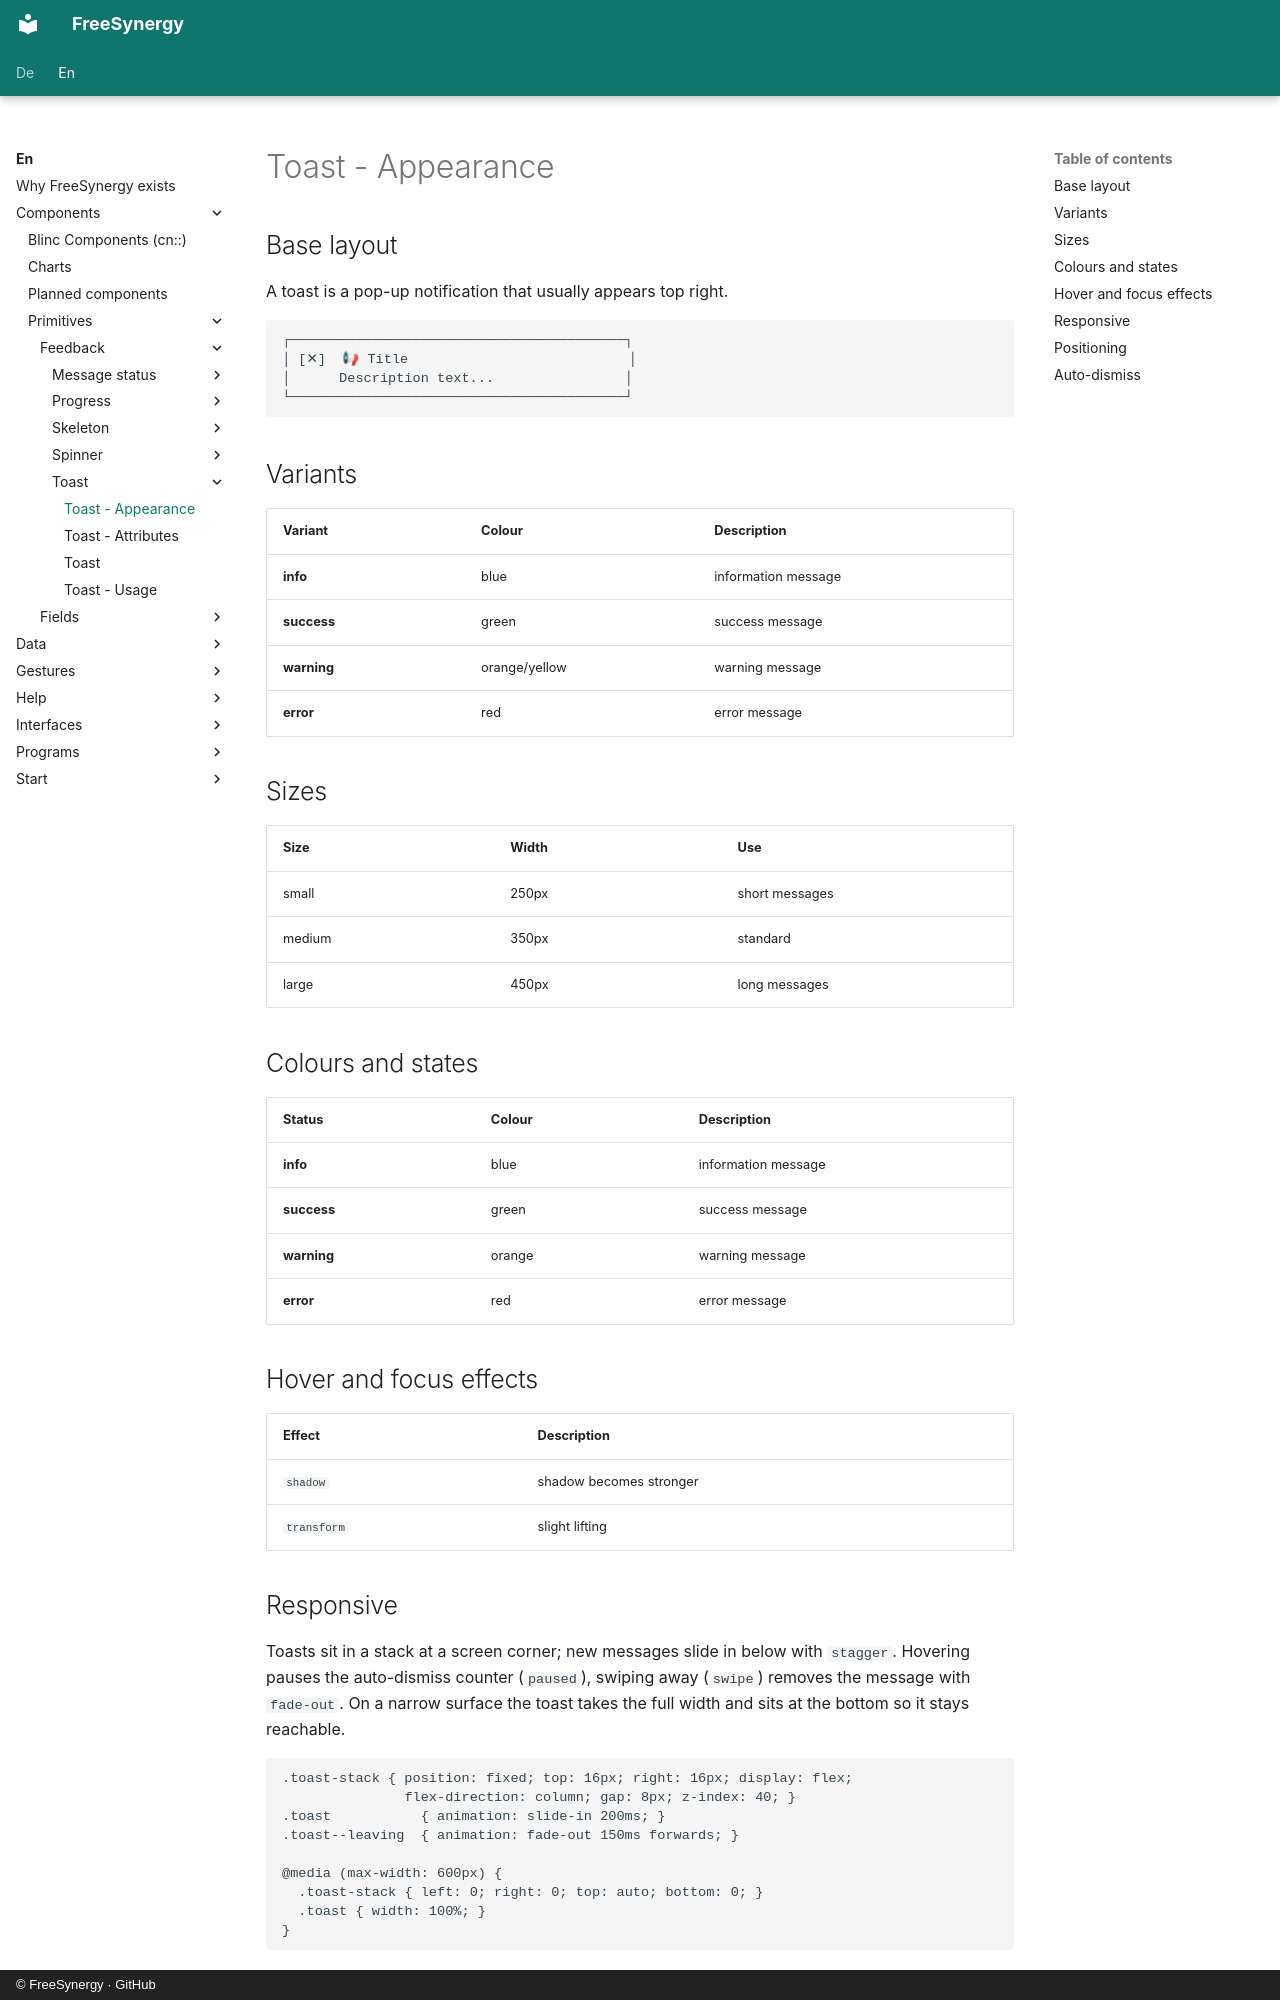

repository: FreeSynergy/fs-documentation · page: en/components/primitives/feedback/toast/appearance/index.html · generator: mkdocs · copyright: © FreeSynergy · GitHub

# Toast - Appearance

## Base layout
A toast is a pop-up notification that usually appears top right.

```
┌─────────────────────────────────────────┐
│ [✕]  📢 Title                           │
│      Description text...                │
└─────────────────────────────────────────┘
```

## Variants

| Variant | Colour | Description |
|---------|--------|-------------|
| **info** | blue | information message |
| **success** | green | success message |
| **warning** | orange/yellow | warning message |
| **error** | red | error message |

## Sizes

| Size | Width | Use |
|------|-------|-----|
| small | 250px | short messages |
| medium | 350px | standard |
| large | 450px | long messages |

## Colours and states

| Status | Colour | Description |
|--------|--------|-------------|
| **info** | blue | information message |
| **success** | green | success message |
| **warning** | orange | warning message |
| **error** | red | error message |

## Hover and focus effects

| Effect | Description |
|--------|-------------|
| `shadow` | shadow becomes stronger |
| `transform` | slight lifting |
